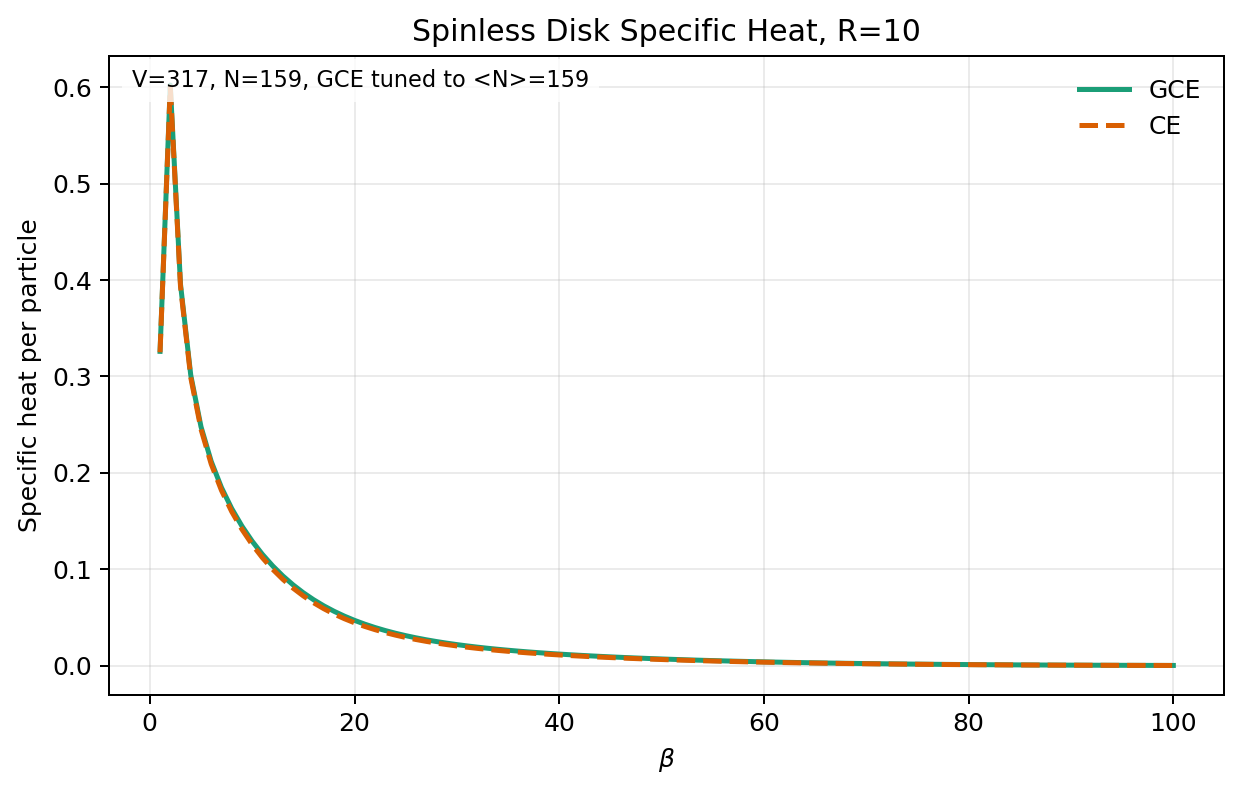

Data behind this chart, as committed beside it:
beta	temperature	nsites	canonical_n	mu_grand_canonical	avg_n_grand_canonical	energy_per_particle_grand_canonical	energy_per_particle_canonical	specific_heat_per_particle_grand_canonic…	specific_heat_per_particle_canonical
1	1	317	159	0.01049	159	-1.194	-1.196	0.326	0.3251
2	0.5	317	159	0.008385	159	-1.432	-1.433	0.6022	0.6001
3	0.3333	317	159	0.007578	159	-1.495	-1.496	0.3955	0.3931
4	0.25	317	159	0.007105	159	-1.52	-1.521	0.3014	0.299
5	0.2	317	159	0.006779	159	-1.533	-1.533	0.248	0.2454
6	0.1667	317	159	0.006527	159	-1.54	-1.54	0.2119	0.2092
7	0.1429	317	159	0.006314	159	-1.544	-1.545	0.1848	0.1819
8	0.125	317	159	0.00612	159	-1.547	-1.548	0.1631	0.1599
9	0.1111	317	159	0.005933	159	-1.549	-1.55	0.1449	0.1415
10	0.1	317	159	0.00575	159	-1.551	-1.551	0.1292	0.1258
11	0.09091	317	159	0.005567	159	-1.552	-1.552	0.1156	0.1121
12	0.08333	317	159	0.005386	159	-1.553	-1.553	0.1036	0.1001
13	0.07692	317	159	0.005207	159	-1.553	-1.554	0.09313	0.08967
14	0.07143	317	159	0.005031	159	-1.554	-1.554	0.08388	0.08051
15	0.06667	317	159	0.004859	159	-1.554	-1.554	0.07572	0.07247
16	0.0625	317	159	0.004691	159	-1.555	-1.555	0.06852	0.0654
17	0.05882	317	159	0.00453	159	-1.555	-1.555	0.06215	0.05919
18	0.05556	317	159	0.004375	159	-1.555	-1.555	0.05652	0.05371
19	0.05263	317	159	0.004226	159	-1.555	-1.555	0.05153	0.04888
20	0.05	317	159	0.004084	159	-1.555	-1.555	0.0471	0.04461
21	0.04762	317	159	0.003948	159	-1.555	-1.555	0.04317	0.04082
22	0.04545	317	159	0.003819	159	-1.555	-1.556	0.03967	0.03746
23	0.04348	317	159	0.003697	159	-1.556	-1.556	0.03655	0.03447
24	0.04167	317	159	0.00358	159	-1.556	-1.556	0.03376	0.0318
25	0.04	317	159	0.003469	159	-1.556	-1.556	0.03125	0.02941
26	0.03846	317	159	0.003364	159	-1.556	-1.556	0.02901	0.02726
27	0.03704	317	159	0.003264	159	-1.556	-1.556	0.02698	0.02533
28	0.03571	317	159	0.003169	159	-1.556	-1.556	0.02515	0.02358
29	0.03448	317	159	0.003079	159	-1.556	-1.556	0.02349	0.022
30	0.03333	317	159	0.002993	159	-1.556	-1.556	0.02198	0.02057
31	0.03226	317	159	0.002911	159	-1.556	-1.556	0.0206	0.01925
32	0.03125	317	159	0.002833	159	-1.556	-1.556	0.01934	0.01806
33	0.0303	317	159	0.002759	159	-1.556	-1.556	0.01818	0.01696
34	0.02941	317	159	0.002688	159	-1.556	-1.556	0.01711	0.01594
35	0.02857	317	159	0.002621	159	-1.556	-1.556	0.01612	0.01501
36	0.02778	317	159	0.002556	159	-1.556	-1.556	0.01521	0.01414
37	0.02703	317	159	0.002494	159	-1.556	-1.556	0.01436	0.01334
38	0.02632	317	159	0.002435	159	-1.556	-1.556	0.01357	0.01259
39	0.02564	317	159	0.002378	159	-1.556	-1.556	0.01283	0.01189
40	0.025	317	159	0.002324	159	-1.556	-1.556	0.01214	0.01124
41	0.02439	317	159	0.002272	159	-1.556	-1.556	0.01149	0.01063
42	0.02381	317	159	0.002222	159	-1.556	-1.556	0.01088	0.01006
43	0.02326	317	159	0.002174	159	-1.556	-1.556	0.0103	0.009518
44	0.02273	317	159	0.002128	159	-1.556	-1.556	0.009762	0.00901
45	0.02222	317	159	0.002084	159	-1.556	-1.556	0.00925	0.00853
46	0.02174	317	159	0.002041	159	-1.556	-1.556	0.008765	0.008078
47	0.02128	317	159	0.002	159	-1.556	-1.556	0.008306	0.00765
48	0.02083	317	159	0.001961	159	-1.556	-1.556	0.007872	0.007245
49	0.02041	317	159	0.001923	159	-1.556	-1.556	0.007459	0.006861
50	0.02	317	159	0.001886	159	-1.556	-1.556	0.007068	0.006498
51	0.01961	317	159	0.001851	159	-1.556	-1.556	0.006697	0.006153
52	0.01923	317	159	0.001817	159	-1.556	-1.556	0.006344	0.005826
53	0.01887	317	159	0.001784	159	-1.556	-1.556	0.006009	0.005515
54	0.01852	317	159	0.001752	159	-1.556	-1.556	0.00569	0.005221
55	0.01818	317	159	0.001721	159	-1.556	-1.556	0.005388	0.004941
56	0.01786	317	159	0.001691	159	-1.556	-1.556	0.0051	0.004675
57	0.01754	317	159	0.001662	159	-1.556	-1.556	0.004826	0.004423
58	0.01724	317	159	0.001635	159	-1.556	-1.556	0.004566	0.004183
59	0.01695	317	159	0.001608	159	-1.556	-1.556	0.004319	0.003956
60	0.01667	317	159	0.001581	159	-1.556	-1.556	0.004084	0.00374
... 40 more rows
